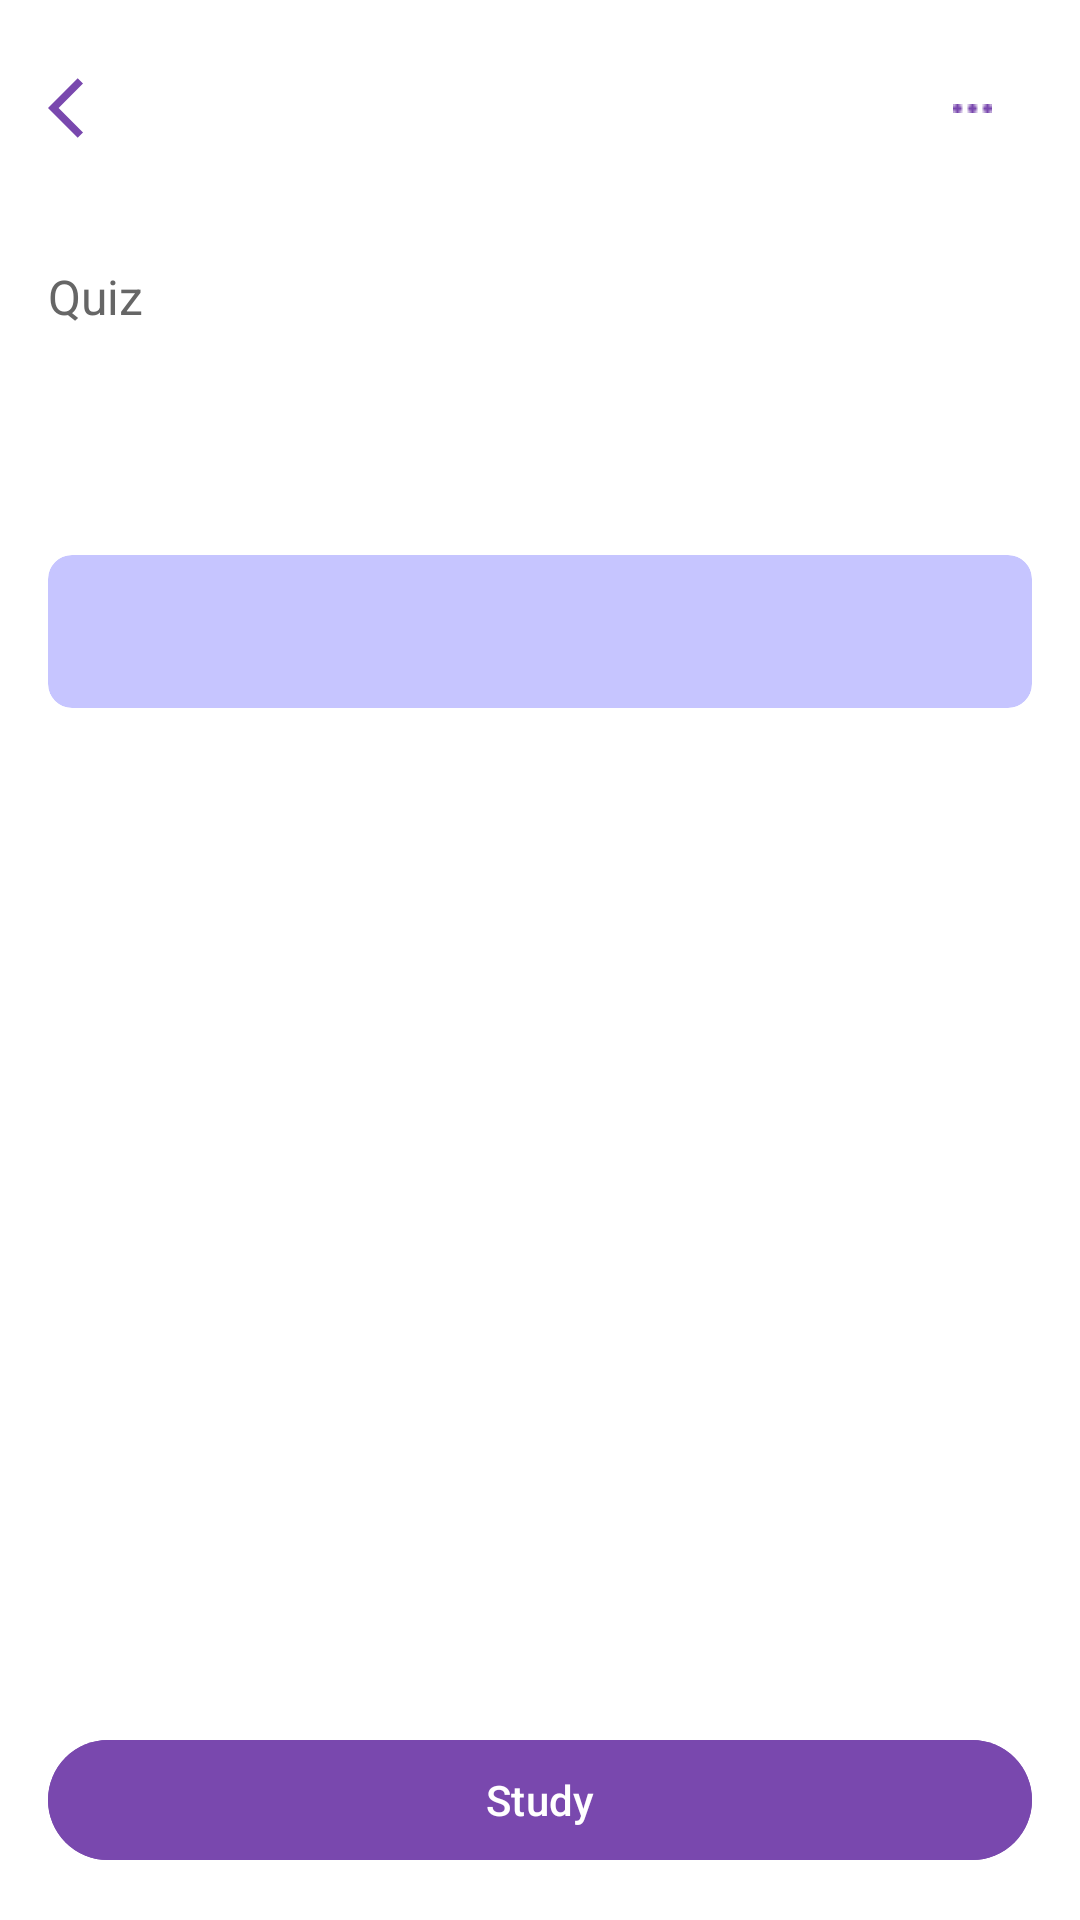

Android layout source for this screen:
<!-- AndroidManifest.xml: application theme Theme.SmartyPaws -->
<!-- res/layout/activity_quiz_view.xml -->
<?xml version="1.0" encoding="utf-8"?>
<LinearLayout xmlns:android="http://schemas.android.com/apk/res/android"
    android:layout_width="match_parent"
    android:layout_height="match_parent"
    xmlns:app="http://schemas.android.com/apk/res-auto"
    android:orientation="vertical"
    android:background="@color/white">

    <ProgressBar
        android:id="@+id/loadingProgressBar"
        android:layout_width="wrap_content"
        android:layout_height="wrap_content"
        android:layout_gravity="center"
        android:visibility="gone" />

    
    <RelativeLayout
        android:layout_width="match_parent"
        android:layout_height="wrap_content"
        android:padding="16dp">

        <ImageButton
            android:id="@+id/backButton"
            android:layout_width="wrap_content"
            android:layout_height="wrap_content"
            android:layout_alignParentStart="true"
            android:layout_centerVertical="true"
            android:background="?attr/selectableItemBackgroundBorderless"
            android:src="@drawable/ic_back"
            android:contentDescription="Back"/>

        <ImageButton
            android:id="@+id/menuButton"
            android:layout_width="40dp"
            android:layout_height="40dp"
            android:layout_alignParentEnd="true"
            android:layout_centerVertical="true"
            android:background="?attr/selectableItemBackgroundBorderless"
            android:src="@drawable/ic_more"
            android:contentDescription="Menu"/>
    </RelativeLayout>

    <ScrollView
        android:id="@+id/quizScrollView"
        android:layout_width="match_parent"
        android:layout_height="0dp"
        android:layout_weight="1">

        <LinearLayout
            android:layout_width="match_parent"
            android:layout_height="wrap_content"
            android:orientation="vertical"
            android:padding="16dp">

            
            <TextView
                android:layout_width="wrap_content"
                android:layout_height="wrap_content"
                android:text="Quiz"
                android:textSize="16sp"
                android:textColor="#666666"/>

            <TextView
                android:id="@+id/quizTitleTextView"
                android:layout_width="wrap_content"
                android:layout_height="wrap_content"
                android:textSize="24sp"
                android:textColor="@color/black"
                android:textStyle="bold"
                android:layout_marginTop="4dp"/>

            <TextView
                android:id="@+id/quizDateTextView"
                android:layout_width="wrap_content"
                android:layout_height="wrap_content"
                android:textSize="14sp"
                android:textColor="@color/dark_purple"
                android:layout_marginTop="4dp"/>

            
            <androidx.cardview.widget.CardView
                android:layout_width="match_parent"
                android:layout_height="wrap_content"
                android:layout_marginTop="16dp"
                app:cardBackgroundColor="@color/light_purple"
                app:cardCornerRadius="8dp"
                app:cardElevation="0dp">

                <TextView
                    android:id="@+id/quizDescriptionTextView"
                    android:layout_width="match_parent"
                    android:layout_height="wrap_content"
                    android:padding="16dp"
                    android:textColor="#000000"/>

            </androidx.cardview.widget.CardView>

            
            <TextView
                android:id="@+id/questionsCountTextView"
                android:layout_width="wrap_content"
                android:layout_height="wrap_content"
                android:textSize="14sp"
                android:textColor="@color/dark_purple"
                android:layout_marginTop="16dp"/>

            
            <LinearLayout
                android:id="@+id/questionsContainer"
                android:layout_width="match_parent"
                android:layout_height="wrap_content"
                android:orientation="vertical"
                android:layout_marginTop="16dp"/>

        </LinearLayout>
    </ScrollView>

    
    <com.google.android.material.button.MaterialButton
        android:id="@+id/studyButton"
        android:layout_width="match_parent"
        android:layout_height="wrap_content"
        android:text="Study"
        android:textColor="@color/white"
        android:backgroundTint="@color/medium_purple"
        android:layout_margin="16dp"/>

</LinearLayout>
<!-- resources referenced by this layout -->
<resources>
  <color name="black">#FF000000</color>
  <color name="dark_purple">#553479</color>
  <color name="light_purple">#C6C5FF</color>
  <color name="medium_purple">#7948AE</color>
  <color name="white">#FFFFFFFF</color>
  <!-- drawable ic_back (drawable) -->
  <vector xmlns:android="http://schemas.android.com/apk/res/android" android:autoMirrored="true" android:height="24dp" android:tint="#7948AE" android:viewportHeight="24" android:viewportWidth="24" android:width="24dp">
        
      <path android:fillColor="@android:color/white" android:pathData="M11.67,3.87L9.9,2.1 0,12l9.9,9.9 1.77,-1.77L3.54,12z"/>
      
  </vector>
  <!-- drawable ic_more: png bitmap (drawable, 168 bytes) -->
  <style name="Theme.SmartyPaws" parent="Base.Theme.SmartyPaws" />
  <style name="Base.Theme.SmartyPaws" parent="Theme.Material3.DayNight.NoActionBar">
          
          
      </style>
</resources>
